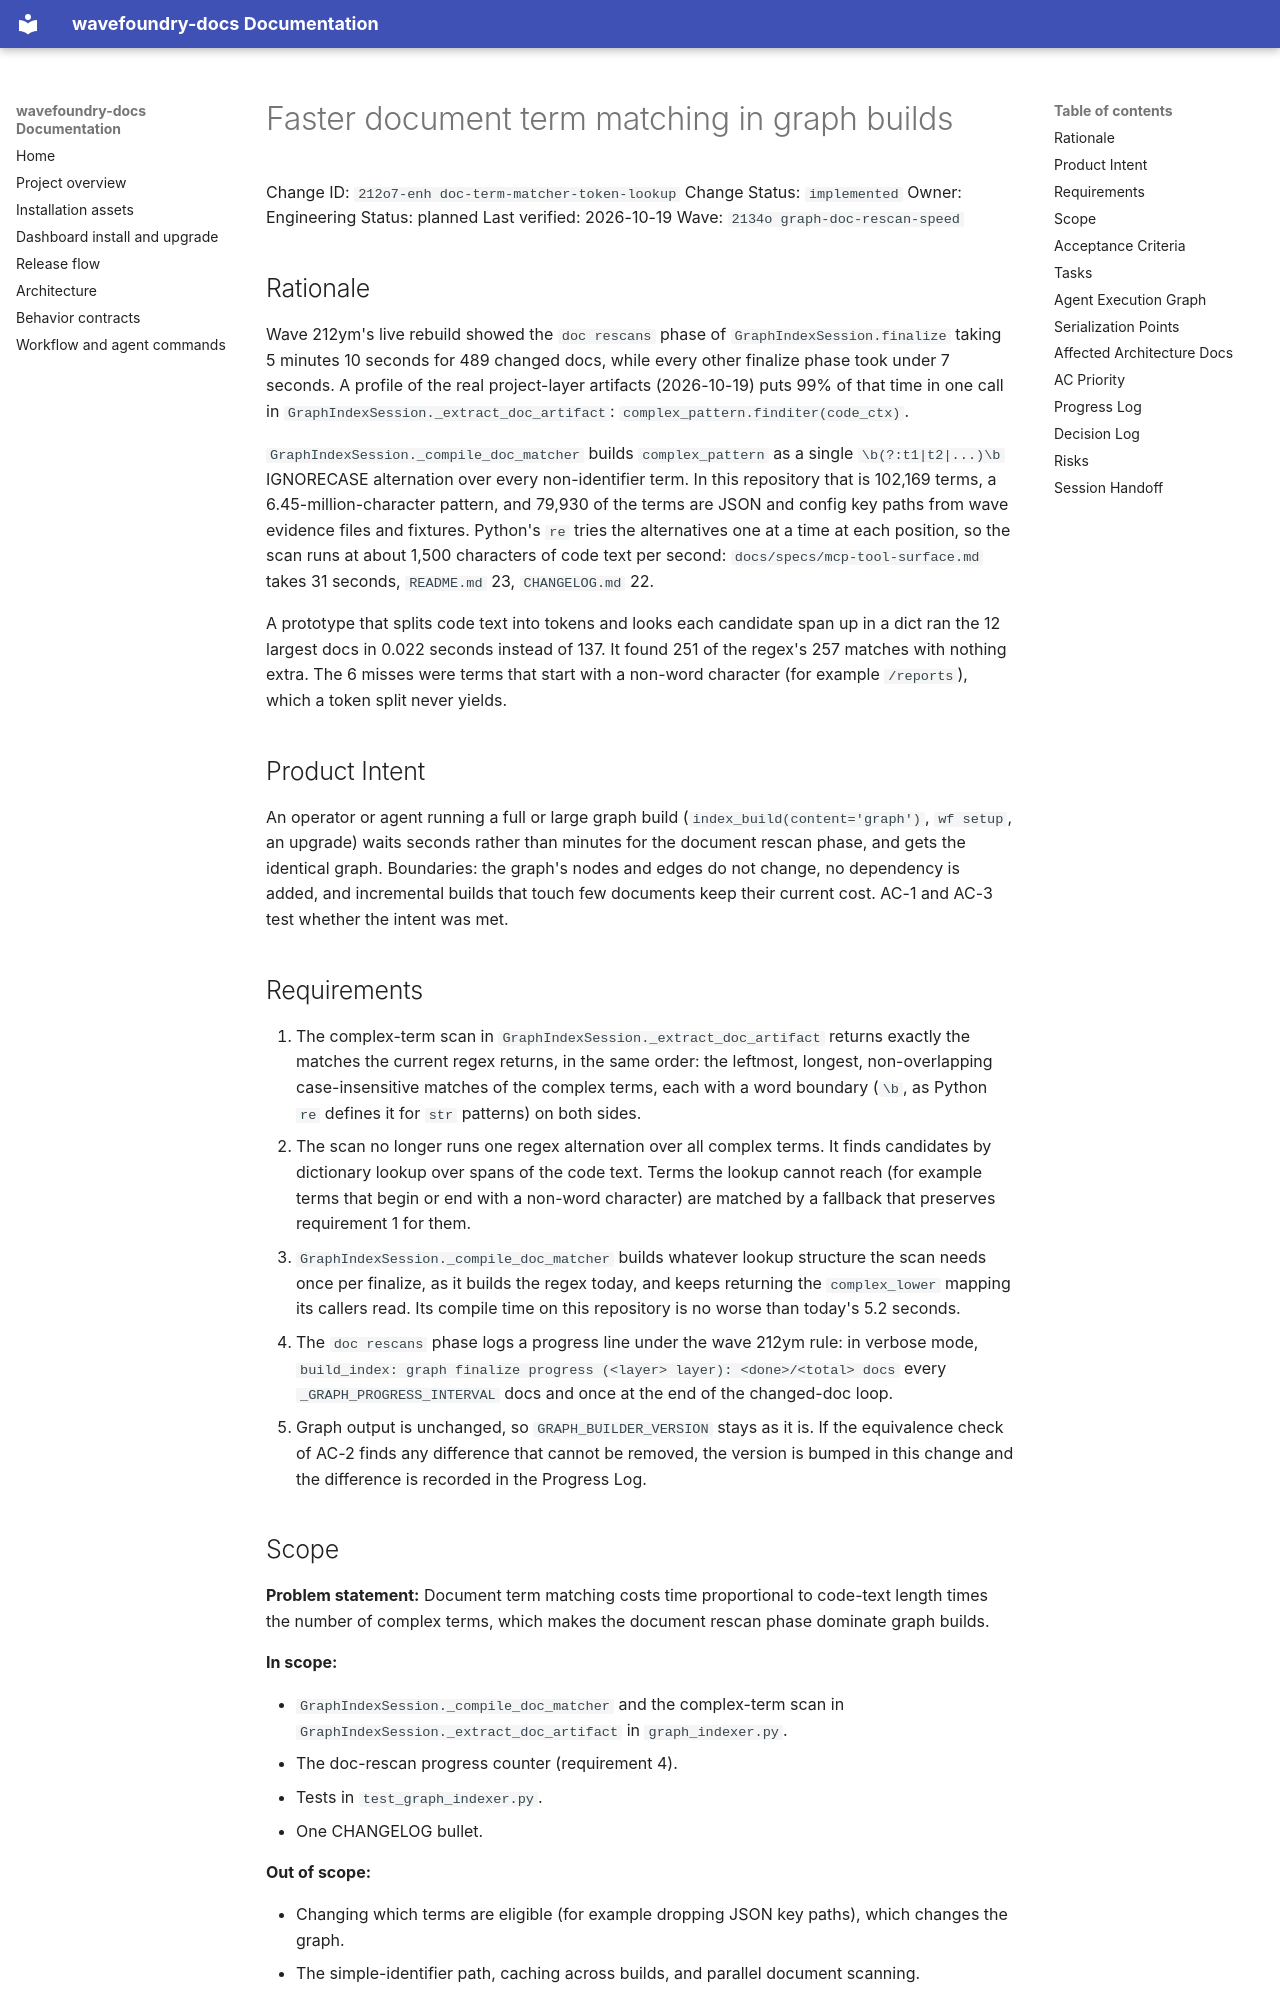

repository: coryhacking/wavefoundry · page: waves/2134o graph-doc-rescan-speed/212o7-enh doc-term-matcher-token-lookup/index.html · generator: mkdocs

# Faster document term matching in graph builds

Change ID: `212o7-enh doc-term-matcher-token-lookup`
Change Status: `implemented`
Owner: Engineering
Status: planned
Last verified: 2026-10-19
Wave: `2134o graph-doc-rescan-speed`

## Rationale

Wave 212ym's live rebuild showed the `doc rescans` phase of `GraphIndexSession.finalize` taking 5 minutes 10 seconds for 489 changed docs, while every other finalize phase took under 7 seconds. A profile of the real project-layer artifacts (2026-10-19) puts 99% of that time in one call in `GraphIndexSession._extract_doc_artifact`: `complex_pattern.finditer(code_ctx)`.

`GraphIndexSession._compile_doc_matcher` builds `complex_pattern` as a single `\b(?:t1|t2|...)\b` IGNORECASE alternation over every non-identifier term. In this repository that is 102,169 terms, a 6.45-million-character pattern, and 79,930 of the terms are JSON and config key paths from wave evidence files and fixtures. Python's `re` tries the alternatives one at a time at each position, so the scan runs at about 1,500 characters of code text per second: `docs/specs/mcp-tool-surface.md` takes 31 seconds, `README.md` 23, `CHANGELOG.md` 22.

A prototype that splits code text into tokens and looks each candidate span up in a dict ran the 12 largest docs in 0.022 seconds instead of 137. It found 251 of the regex's 257 matches with nothing extra. The 6 misses were terms that start with a non-word character (for example `/reports`), which a token split never yields.

## Product Intent

An operator or agent running a full or large graph build (`index_build(content='graph')`, `wf setup`, an upgrade) waits seconds rather than minutes for the document rescan phase, and gets the identical graph. Boundaries: the graph's nodes and edges do not change, no dependency is added, and incremental builds that touch few documents keep their current cost. AC-1 and AC-3 test whether the intent was met.

## Requirements

1. The complex-term scan in `GraphIndexSession._extract_doc_artifact` returns exactly the matches the current regex returns, in the same order: the leftmost, longest, non-overlapping case-insensitive matches of the complex terms, each with a word boundary (`\b`, as Python `re` defines it for `str` patterns) on both sides.
2. The scan no longer runs one regex alternation over all complex terms. It finds candidates by dictionary lookup over spans of the code text. Terms the lookup cannot reach (for example terms that begin or end with a non-word character) are matched by a fallback that preserves requirement 1 for them.
3. `GraphIndexSession._compile_doc_matcher` builds whatever lookup structure the scan needs once per finalize, as it builds the regex today, and keeps returning the `complex_lower` mapping its callers read. Its compile time on this repository is no worse than today's 5.2 seconds.
4. The `doc rescans` phase logs a progress line under the wave 212ym rule: in verbose mode, `build_index: graph finalize progress (<layer> layer): <done>/<total> docs` every `_GRAPH_PROGRESS_INTERVAL` docs and once at the end of the changed-doc loop.
5. Graph output is unchanged, so `GRAPH_BUILDER_VERSION` stays as it is. If the equivalence check of AC-2 finds any difference that cannot be removed, the version is bumped in this change and the difference is recorded in the Progress Log.
